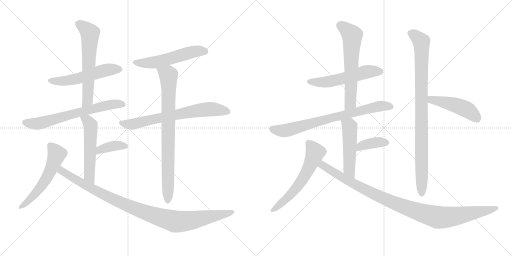
t = 0.00 s
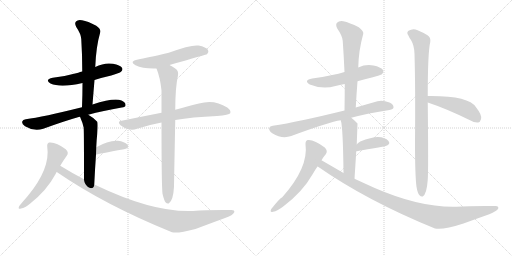
t = 2.92 s
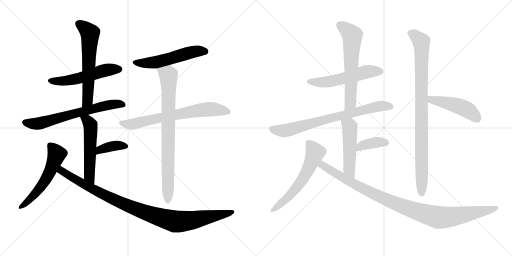
t = 5.83 s
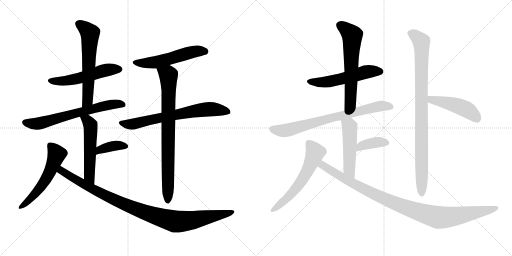
t = 8.75 s
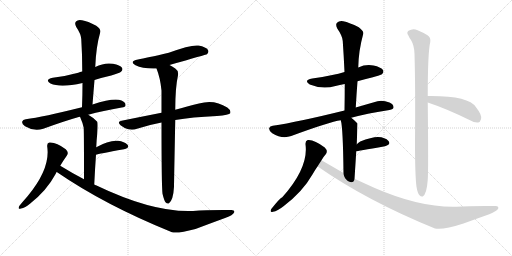
t = 11.66 s
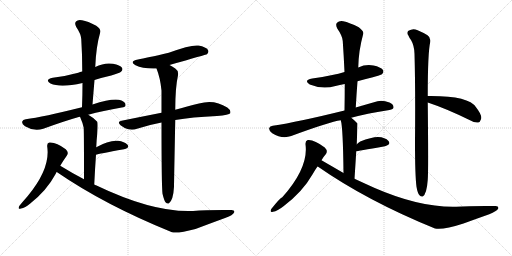
t = 14.58 s

The animated SVG that drew these frames (rendered in a browser with its animation timeline set to each time). Animation: 19 CSS @keyframes rules; one cycle of 14.58 s.

<svg version="1.1" viewBox="0 0 2048 1024" xmlns="http://www.w3.org/2000/svg">
  <g stroke="lightgray" stroke-dasharray="1,1" stroke-width="1" transform="scale(4, 4)">
    <line x1="0" y1="0" x2="256" y2="256"></line>
    <line x1="256" y1="0" x2="0" y2="256"></line>
    <line x1="128" y1="0" x2="128" y2="256"></line>
    <line x1="0" y1="128" x2="256" y2="128"></line>
    <line x1="256" y1="0" x2="512" y2="256"></line>
    <line x1="512" y1="0" x2="256" y2="256"></line>
    <line x1="384" y1="0" x2="384" y2="256"></line>
    <line x1="256" y1="128" x2="512" y2="128"></line>
  </g>
<g transform="scale(1, -1) translate(0, -850)">
   <style type="text/css">
    @keyframes keyframes0 {
      from {
       stroke: black;
       stroke-dashoffset: 536;
       stroke-width: 128;
       }
       64% {
       animation-timing-function: step-end;
       stroke: black;
       stroke-dashoffset: 0;
       stroke-width: 128;
       }
       to {
       stroke: black;
       stroke-width: 1024;
       }
       }
       #make-me-a-hanzi-animation-0 {
         animation: keyframes0 0.686198s both;
         animation-delay: 0.000000s;
         animation-timing-function: linear;
       }
    @keyframes keyframes1 {
      from {
       stroke: black;
       stroke-dashoffset: 609;
       stroke-width: 128;
       }
       66% {
       animation-timing-function: step-end;
       stroke: black;
       stroke-dashoffset: 0;
       stroke-width: 128;
       }
       to {
       stroke: black;
       stroke-width: 1024;
       }
       }
       #make-me-a-hanzi-animation-1 {
         animation: keyframes1 0.745605s both;
         animation-delay: 0.686198s;
         animation-timing-function: linear;
       }
    @keyframes keyframes2 {
      from {
       stroke: black;
       stroke-dashoffset: 657;
       stroke-width: 128;
       }
       68% {
       animation-timing-function: step-end;
       stroke: black;
       stroke-dashoffset: 0;
       stroke-width: 128;
       }
       to {
       stroke: black;
       stroke-width: 1024;
       }
       }
       #make-me-a-hanzi-animation-2 {
         animation: keyframes2 0.784668s both;
         animation-delay: 1.431803s;
         animation-timing-function: linear;
       }
    @keyframes keyframes3 {
      from {
       stroke: black;
       stroke-dashoffset: 537;
       stroke-width: 128;
       }
       64% {
       animation-timing-function: step-end;
       stroke: black;
       stroke-dashoffset: 0;
       stroke-width: 128;
       }
       to {
       stroke: black;
       stroke-width: 1024;
       }
       }
       #make-me-a-hanzi-animation-3 {
         animation: keyframes3 0.687012s both;
         animation-delay: 2.216471s;
         animation-timing-function: linear;
       }
    @keyframes keyframes4 {
      from {
       stroke: black;
       stroke-dashoffset: 375;
       stroke-width: 128;
       }
       55% {
       animation-timing-function: step-end;
       stroke: black;
       stroke-dashoffset: 0;
       stroke-width: 128;
       }
       to {
       stroke: black;
       stroke-width: 1024;
       }
       }
       #make-me-a-hanzi-animation-4 {
         animation: keyframes4 0.555176s both;
         animation-delay: 2.903483s;
         animation-timing-function: linear;
       }
    @keyframes keyframes5 {
      from {
       stroke: black;
       stroke-dashoffset: 555;
       stroke-width: 128;
       }
       64% {
       animation-timing-function: step-end;
       stroke: black;
       stroke-dashoffset: 0;
       stroke-width: 128;
       }
       to {
       stroke: black;
       stroke-width: 1024;
       }
       }
       #make-me-a-hanzi-animation-5 {
         animation: keyframes5 0.701660s both;
         animation-delay: 3.458659s;
         animation-timing-function: linear;
       }
    @keyframes keyframes6 {
      from {
       stroke: black;
       stroke-dashoffset: 997;
       stroke-width: 128;
       }
       76% {
       animation-timing-function: step-end;
       stroke: black;
       stroke-dashoffset: 0;
       stroke-width: 128;
       }
       to {
       stroke: black;
       stroke-width: 1024;
       }
       }
       #make-me-a-hanzi-animation-6 {
         animation: keyframes6 1.061361s both;
         animation-delay: 4.160319s;
         animation-timing-function: linear;
       }
    @keyframes keyframes7 {
      from {
       stroke: black;
       stroke-dashoffset: 543;
       stroke-width: 128;
       }
       64% {
       animation-timing-function: step-end;
       stroke: black;
       stroke-dashoffset: 0;
       stroke-width: 128;
       }
       to {
       stroke: black;
       stroke-width: 1024;
       }
       }
       #make-me-a-hanzi-animation-7 {
         animation: keyframes7 0.691895s both;
         animation-delay: 5.221680s;
         animation-timing-function: linear;
       }
    @keyframes keyframes8 {
      from {
       stroke: black;
       stroke-dashoffset: 693;
       stroke-width: 128;
       }
       69% {
       animation-timing-function: step-end;
       stroke: black;
       stroke-dashoffset: 0;
       stroke-width: 128;
       }
       to {
       stroke: black;
       stroke-width: 1024;
       }
       }
       #make-me-a-hanzi-animation-8 {
         animation: keyframes8 0.813965s both;
         animation-delay: 5.913574s;
         animation-timing-function: linear;
       }
    @keyframes keyframes9 {
      from {
       stroke: black;
       stroke-dashoffset: 805;
       stroke-width: 128;
       }
       72% {
       animation-timing-function: step-end;
       stroke: black;
       stroke-dashoffset: 0;
       stroke-width: 128;
       }
       to {
       stroke: black;
       stroke-width: 1024;
       }
       }
       #make-me-a-hanzi-animation-9 {
         animation: keyframes9 0.905111s both;
         animation-delay: 6.727539s;
         animation-timing-function: linear;
       }
    @keyframes keyframes10 {
      from {
       stroke: black;
       stroke-dashoffset: 541;
       stroke-width: 128;
       }
       64% {
       animation-timing-function: step-end;
       stroke: black;
       stroke-dashoffset: 0;
       stroke-width: 128;
       }
       to {
       stroke: black;
       stroke-width: 1024;
       }
       }
       #make-me-a-hanzi-animation-10 {
         animation: keyframes10 0.690267s both;
         animation-delay: 7.632650s;
         animation-timing-function: linear;
       }
    @keyframes keyframes11 {
      from {
       stroke: black;
       stroke-dashoffset: 618;
       stroke-width: 128;
       }
       67% {
       animation-timing-function: step-end;
       stroke: black;
       stroke-dashoffset: 0;
       stroke-width: 128;
       }
       to {
       stroke: black;
       stroke-width: 1024;
       }
       }
       #make-me-a-hanzi-animation-11 {
         animation: keyframes11 0.752930s both;
         animation-delay: 8.322917s;
         animation-timing-function: linear;
       }
    @keyframes keyframes12 {
      from {
       stroke: black;
       stroke-dashoffset: 743;
       stroke-width: 128;
       }
       71% {
       animation-timing-function: step-end;
       stroke: black;
       stroke-dashoffset: 0;
       stroke-width: 128;
       }
       to {
       stroke: black;
       stroke-width: 1024;
       }
       }
       #make-me-a-hanzi-animation-12 {
         animation: keyframes12 0.854655s both;
         animation-delay: 9.075846s;
         animation-timing-function: linear;
       }
    @keyframes keyframes13 {
      from {
       stroke: black;
       stroke-dashoffset: 500;
       stroke-width: 128;
       }
       62% {
       animation-timing-function: step-end;
       stroke: black;
       stroke-dashoffset: 0;
       stroke-width: 128;
       }
       to {
       stroke: black;
       stroke-width: 1024;
       }
       }
       #make-me-a-hanzi-animation-13 {
         animation: keyframes13 0.656901s both;
         animation-delay: 9.930501s;
         animation-timing-function: linear;
       }
    @keyframes keyframes14 {
      from {
       stroke: black;
       stroke-dashoffset: 377;
       stroke-width: 128;
       }
       55% {
       animation-timing-function: step-end;
       stroke: black;
       stroke-dashoffset: 0;
       stroke-width: 128;
       }
       to {
       stroke: black;
       stroke-width: 1024;
       }
       }
       #make-me-a-hanzi-animation-14 {
         animation: keyframes14 0.556803s both;
         animation-delay: 10.587402s;
         animation-timing-function: linear;
       }
    @keyframes keyframes15 {
      from {
       stroke: black;
       stroke-dashoffset: 585;
       stroke-width: 128;
       }
       66% {
       animation-timing-function: step-end;
       stroke: black;
       stroke-dashoffset: 0;
       stroke-width: 128;
       }
       to {
       stroke: black;
       stroke-width: 1024;
       }
       }
       #make-me-a-hanzi-animation-15 {
         animation: keyframes15 0.726074s both;
         animation-delay: 11.144206s;
         animation-timing-function: linear;
       }
    @keyframes keyframes16 {
      from {
       stroke: black;
       stroke-dashoffset: 1011;
       stroke-width: 128;
       }
       77% {
       animation-timing-function: step-end;
       stroke: black;
       stroke-dashoffset: 0;
       stroke-width: 128;
       }
       to {
       stroke: black;
       stroke-width: 1024;
       }
       }
       #make-me-a-hanzi-animation-16 {
         animation: keyframes16 1.072754s both;
         animation-delay: 11.870280s;
         animation-timing-function: linear;
       }
    @keyframes keyframes17 {
      from {
       stroke: black;
       stroke-dashoffset: 921;
       stroke-width: 128;
       }
       75% {
       animation-timing-function: step-end;
       stroke: black;
       stroke-dashoffset: 0;
       stroke-width: 128;
       }
       to {
       stroke: black;
       stroke-width: 1024;
       }
       }
       #make-me-a-hanzi-animation-17 {
         animation: keyframes17 0.999512s both;
         animation-delay: 12.943034s;
         animation-timing-function: linear;
       }
    @keyframes keyframes18 {
      from {
       stroke: black;
       stroke-dashoffset: 470;
       stroke-width: 128;
       }
       60% {
       animation-timing-function: step-end;
       stroke: black;
       stroke-dashoffset: 0;
       stroke-width: 128;
       }
       to {
       stroke: black;
       stroke-width: 1024;
       }
       }
       #make-me-a-hanzi-animation-18 {
         animation: keyframes18 0.632487s both;
         animation-delay: 13.942546s;
         animation-timing-function: linear;
       }
</style>
<path d="M 378 530 Q 409 540 445 548 Q 479 558 484 563 Q 493 570 488 579 Q 481 589 452 595 Q 418 601 381 582 L 329 564 Q 320 563 313 559 Q 267 546 211 539 Q 177 532 202 516 Q 242 498 330 518 L 378 530 Z" fill="lightgray"></path> 
<path d="M 370 432 Q 374 483 378 530 L 381 582 Q 384 663 401 721 Q 405 733 385 747 Q 351 766 328 769 Q 312 773 304 764 Q 297 757 305 742 Q 324 714 325 694 Q 329 633 329 564 L 330 518 Q 330 472 328 421 C 327 391 368 402 370 432 Z" fill="lightgray"></path> 
<path d="M 353 391 Q 411 407 487 420 Q 502 421 502 429 Q 503 441 486 448 Q 456 460 370 432 L 328 421 Q 171 382 103 373 Q 91 372 89 364 Q 86 354 100 345 Q 136 323 173 335 Q 258 366 315 382 Q 316 383 320 383 L 353 391 Z" fill="lightgray"></path> 
<path d="M 377 112 Q 380 176 384 231 L 385 261 Q 386 289 389 315 Q 392 357 389 363 Q 370 382 353 391 C 327 406 308 411 320 383 Q 332 356 335 338 Q 334 337 335 333 Q 336 311 336 133 C 336 103 376 82 377 112 Z" fill="lightgray"></path> 
<path d="M 384 231 Q 393 235 496 253 Q 520 259 510 271 Q 498 284 472 287 Q 435 290 385 261 C 359 246 355 222 384 231 Z" fill="lightgray"></path> 
<path d="M 241 187 Q 254 209 267 227 Q 277 240 263 253 Q 224 283 197 280 Q 187 277 189 263 Q 202 176 111 66 Q 89 41 77 26 Q 70 11 84 16 Q 100 19 121 36 Q 187 88 223 155 Q 224 159 227 162 L 241 187 Z" fill="lightgray"></path> 
<path d="M 227 162 Q 419 30 688 -79 Q 710 -85 782 -66 Q 840 -44 903 -21 Q 931 -11 937 1 Q 940 11 923 10 Q 829 11 772 6 Q 613 -1 384 109 Q 380 110 377 112 L 336 133 Q 288 158 241 187 C 215 203 202 179 227 162 Z" fill="lightgray"></path> 
<path d="M 678 590 Q 825 632 828 633 Q 837 642 832 650 Q 825 662 794 668 Q 764 672 675 639 Q 585 618 552 612 Q 515 605 542 589 Q 572 574 626 576 L 678 590 Z" fill="lightgray"></path> 
<path d="M 701 370 Q 767 382 868 386 Q 917 390 921 397 Q 925 409 909 420 Q 857 454 796 436 Q 756 426 701 411 L 646 399 Q 570 384 486 367 Q 467 364 482 349 Q 497 337 513 333 Q 532 329 548 335 Q 593 350 646 360 L 701 370 Z" fill="lightgray"></path> 
<path d="M 650 75 Q 656 50 662 41 Q 668 34 675 36 Q 693 48 696 103 Q 696 115 701 370 L 701 411 Q 701 499 712 549 Q 715 567 701 576 Q 688 585 678 590 C 652 605 616 604 626 576 Q 641 539 646 488 Q 646 448 646 399 L 646 360 Q 646 110 650 75 Z" fill="lightgray"></path> 
<path d="M 1430 525 Q 1524 549 1528 553 Q 1537 562 1532 570 Q 1523 582 1494 588 Q 1463 594 1433 580 L 1378 562 Q 1335 549 1249 536 Q 1212 529 1239 512 Q 1290 491 1342 506 Q 1358 510 1379 514 L 1430 525 Z" fill="lightgray"></path> 
<path d="M 1423 420 Q 1426 474 1430 525 L 1433 580 Q 1434 646 1453 715 Q 1456 725 1435 741 Q 1398 760 1373 765 Q 1357 768 1348 759 Q 1341 752 1349 736 Q 1370 706 1371 686 Q 1375 628 1378 562 L 1379 514 Q 1379 463 1378 408 C 1377 378 1421 390 1423 420 Z" fill="lightgray"></path> 
<path d="M 1405 379 Q 1472 397 1558 410 Q 1574 413 1574 420 Q 1575 432 1558 440 Q 1531 450 1510 445 Q 1464 432 1423 420 L 1378 408 Q 1192 362 1091 347 Q 1079 346 1077 338 Q 1074 328 1089 317 Q 1128 293 1165 306 Q 1319 363 1363 369 L 1405 379 Z" fill="lightgray"></path> 
<path d="M 1418 135 Q 1422 196 1425 245 L 1427 273 Q 1430 354 1430 356 L 1429 357 Q 1417 370 1405 379 C 1382 398 1356 398 1363 369 Q 1372 342 1374 158 C 1374 128 1416 105 1418 135 Z" fill="lightgray"></path> 
<path d="M 1425 245 Q 1426 245 1540 265 Q 1565 272 1554 286 Q 1541 301 1512 302 Q 1485 302 1441 284 Q 1434 280 1427 273 C 1405 252 1395 240 1425 245 Z" fill="lightgray"></path> 
<path d="M 1286 209 Q 1293 222 1303 233 Q 1313 246 1299 260 Q 1256 293 1231 290 Q 1221 287 1222 273 Q 1235 180 1129 61 Q 1120 58 1085 14 Q 1078 -1 1092 3 Q 1110 6 1134 25 Q 1210 82 1251 154 Q 1260 170 1270 184 L 1286 209 Z" fill="lightgray"></path> 
<path d="M 1270 184 L 1271 184 Q 1469 46 1740 -64 Q 1771 -71 1854 -44 Q 1903 -26 1957 -7 Q 1987 5 1993 16 Q 1996 28 1978 26 Q 1884 27 1825 23 Q 1681 19 1499 98 Q 1459 116 1418 135 L 1374 158 Q 1331 183 1286 209 C 1260 224 1245 200 1270 184 Z" fill="lightgray"></path> 
<path d="M 1666 103 Q 1670 78 1678 69 Q 1684 62 1691 64 Q 1707 74 1711 131 Q 1714 167 1711 440 L 1711 466 Q 1711 641 1721 682 Q 1724 700 1710 709 Q 1677 728 1662 732 Q 1649 736 1634 727 Q 1625 720 1633 709 Q 1637 699 1644 690 Q 1657 668 1658 635 Q 1662 497 1660 282 Q 1660 147 1666 103 Z" fill="lightgray"></path> 
<path d="M 1711 440 Q 1784 416 1878 370 Q 1899 358 1913 360 Q 1920 361 1924 373 Q 1930 388 1904 421 Q 1876 466 1724 466 Q 1717 467 1711 466 C 1681 464 1683 450 1711 440 Z" fill="lightgray"></path> 
      <clipPath id="make-me-a-hanzi-clip-0">
      <path d="M 378 530 Q 409 540 445 548 Q 479 558 484 563 Q 493 570 488 579 Q 481 589 452 595 Q 418 601 381 582 L 329 564 Q 320 563 313 559 Q 267 546 211 539 Q 177 532 202 516 Q 242 498 330 518 L 378 530 Z" fill="lightgray"></path>
      </clipPath>
      <path clip-path="url(#make-me-a-hanzi-clip-0)" d="M 204 528 L 282 530 L 422 570 L 478 573 " fill="none" id="make-me-a-hanzi-animation-0" stroke-dasharray="408 816" stroke-linecap="round"></path>

      <clipPath id="make-me-a-hanzi-clip-1">
      <path d="M 370 432 Q 374 483 378 530 L 381 582 Q 384 663 401 721 Q 405 733 385 747 Q 351 766 328 769 Q 312 773 304 764 Q 297 757 305 742 Q 324 714 325 694 Q 329 633 329 564 L 330 518 Q 330 472 328 421 C 327 391 368 402 370 432 Z" fill="lightgray"></path>
      </clipPath>
      <path clip-path="url(#make-me-a-hanzi-clip-1)" d="M 316 755 L 360 718 L 351 455 L 334 428 " fill="none" id="make-me-a-hanzi-animation-1" stroke-dasharray="481 962" stroke-linecap="round"></path>

      <clipPath id="make-me-a-hanzi-clip-2">
      <path d="M 353 391 Q 411 407 487 420 Q 502 421 502 429 Q 503 441 486 448 Q 456 460 370 432 L 328 421 Q 171 382 103 373 Q 91 372 89 364 Q 86 354 100 345 Q 136 323 173 335 Q 258 366 315 382 Q 316 383 320 383 L 353 391 Z" fill="lightgray"></path>
      </clipPath>
      <path clip-path="url(#make-me-a-hanzi-clip-2)" d="M 100 361 L 150 355 L 422 428 L 491 431 " fill="none" id="make-me-a-hanzi-animation-2" stroke-dasharray="529 1058" stroke-linecap="round"></path>

      <clipPath id="make-me-a-hanzi-clip-3">
      <path d="M 377 112 Q 380 176 384 231 L 385 261 Q 386 289 389 315 Q 392 357 389 363 Q 370 382 353 391 C 327 406 308 411 320 383 Q 332 356 335 338 Q 334 337 335 333 Q 336 311 336 133 C 336 103 376 82 377 112 Z" fill="lightgray"></path>
      </clipPath>
      <path clip-path="url(#make-me-a-hanzi-clip-3)" d="M 327 376 L 340 374 L 362 350 L 356 148 L 373 120 " fill="none" id="make-me-a-hanzi-animation-3" stroke-dasharray="409 818" stroke-linecap="round"></path>

      <clipPath id="make-me-a-hanzi-clip-4">
      <path d="M 384 231 Q 393 235 496 253 Q 520 259 510 271 Q 498 284 472 287 Q 435 290 385 261 C 359 246 355 222 384 231 Z" fill="lightgray"></path>
      </clipPath>
      <path clip-path="url(#make-me-a-hanzi-clip-4)" d="M 389 240 L 400 253 L 443 265 L 500 264 " fill="none" id="make-me-a-hanzi-animation-4" stroke-dasharray="247 494" stroke-linecap="round"></path>

      <clipPath id="make-me-a-hanzi-clip-5">
      <path d="M 241 187 Q 254 209 267 227 Q 277 240 263 253 Q 224 283 197 280 Q 187 277 189 263 Q 202 176 111 66 Q 89 41 77 26 Q 70 11 84 16 Q 100 19 121 36 Q 187 88 223 155 Q 224 159 227 162 L 241 187 Z" fill="lightgray"></path>
      </clipPath>
      <path clip-path="url(#make-me-a-hanzi-clip-5)" d="M 201 268 L 227 234 L 199 160 L 151 86 L 86 25 " fill="none" id="make-me-a-hanzi-animation-5" stroke-dasharray="427 854" stroke-linecap="round"></path>

      <clipPath id="make-me-a-hanzi-clip-6">
      <path d="M 227 162 Q 419 30 688 -79 Q 710 -85 782 -66 Q 840 -44 903 -21 Q 931 -11 937 1 Q 940 11 923 10 Q 829 11 772 6 Q 613 -1 384 109 Q 380 110 377 112 L 336 133 Q 288 158 241 187 C 215 203 202 179 227 162 Z" fill="lightgray"></path>
      </clipPath>
      <path clip-path="url(#make-me-a-hanzi-clip-6)" d="M 244 177 L 246 167 L 289 139 L 448 55 L 551 11 L 663 -27 L 702 -36 L 762 -33 L 928 2 " fill="none" id="make-me-a-hanzi-animation-6" stroke-dasharray="869 1738" stroke-linecap="round"></path>

      <clipPath id="make-me-a-hanzi-clip-7">
      <path d="M 678 590 Q 825 632 828 633 Q 837 642 832 650 Q 825 662 794 668 Q 764 672 675 639 Q 585 618 552 612 Q 515 605 542 589 Q 572 574 626 576 L 678 590 Z" fill="lightgray"></path>
      </clipPath>
      <path clip-path="url(#make-me-a-hanzi-clip-7)" d="M 544 602 L 563 597 L 617 600 L 782 645 L 824 641 " fill="none" id="make-me-a-hanzi-animation-7" stroke-dasharray="415 830" stroke-linecap="round"></path>

      <clipPath id="make-me-a-hanzi-clip-8">
      <path d="M 701 370 Q 767 382 868 386 Q 917 390 921 397 Q 925 409 909 420 Q 857 454 796 436 Q 756 426 701 411 L 646 399 Q 570 384 486 367 Q 467 364 482 349 Q 497 337 513 333 Q 532 329 548 335 Q 593 350 646 360 L 701 370 Z" fill="lightgray"></path>
      </clipPath>
      <path clip-path="url(#make-me-a-hanzi-clip-8)" d="M 484 358 L 537 354 L 643 380 L 834 414 L 914 402 " fill="none" id="make-me-a-hanzi-animation-8" stroke-dasharray="565 1130" stroke-linecap="round"></path>

      <clipPath id="make-me-a-hanzi-clip-9">
      <path d="M 650 75 Q 656 50 662 41 Q 668 34 675 36 Q 693 48 696 103 Q 696 115 701 370 L 701 411 Q 701 499 712 549 Q 715 567 701 576 Q 688 585 678 590 C 652 605 616 604 626 576 Q 641 539 646 488 Q 646 448 646 399 L 646 360 Q 646 110 650 75 Z" fill="lightgray"></path>
      </clipPath>
      <path clip-path="url(#make-me-a-hanzi-clip-9)" d="M 634 572 L 674 549 L 671 46 " fill="none" id="make-me-a-hanzi-animation-9" stroke-dasharray="677 1354" stroke-linecap="round"></path>

      <clipPath id="make-me-a-hanzi-clip-10">
      <path d="M 1430 525 Q 1524 549 1528 553 Q 1537 562 1532 570 Q 1523 582 1494 588 Q 1463 594 1433 580 L 1378 562 Q 1335 549 1249 536 Q 1212 529 1239 512 Q 1290 491 1342 506 Q 1358 510 1379 514 L 1430 525 Z" fill="lightgray"></path>
      </clipPath>
      <path clip-path="url(#make-me-a-hanzi-clip-10)" d="M 1241 525 L 1304 522 L 1472 564 L 1521 564 " fill="none" id="make-me-a-hanzi-animation-10" stroke-dasharray="413 826" stroke-linecap="round"></path>

      <clipPath id="make-me-a-hanzi-clip-11">
      <path d="M 1423 420 Q 1426 474 1430 525 L 1433 580 Q 1434 646 1453 715 Q 1456 725 1435 741 Q 1398 760 1373 765 Q 1357 768 1348 759 Q 1341 752 1349 736 Q 1370 706 1371 686 Q 1375 628 1378 562 L 1379 514 Q 1379 463 1378 408 C 1377 378 1421 390 1423 420 Z" fill="lightgray"></path>
      </clipPath>
      <path clip-path="url(#make-me-a-hanzi-clip-11)" d="M 1360 749 L 1409 709 L 1402 444 L 1384 416 " fill="none" id="make-me-a-hanzi-animation-11" stroke-dasharray="490 980" stroke-linecap="round"></path>

      <clipPath id="make-me-a-hanzi-clip-12">
      <path d="M 1405 379 Q 1472 397 1558 410 Q 1574 413 1574 420 Q 1575 432 1558 440 Q 1531 450 1510 445 Q 1464 432 1423 420 L 1378 408 Q 1192 362 1091 347 Q 1079 346 1077 338 Q 1074 328 1089 317 Q 1128 293 1165 306 Q 1319 363 1363 369 L 1405 379 Z" fill="lightgray"></path>
      </clipPath>
      <path clip-path="url(#make-me-a-hanzi-clip-12)" d="M 1089 334 L 1131 327 L 1168 333 L 1493 420 L 1535 427 L 1563 423 " fill="none" id="make-me-a-hanzi-animation-12" stroke-dasharray="615 1230" stroke-linecap="round"></path>

      <clipPath id="make-me-a-hanzi-clip-13">
      <path d="M 1418 135 Q 1422 196 1425 245 L 1427 273 Q 1430 354 1430 356 L 1429 357 Q 1417 370 1405 379 C 1382 398 1356 398 1363 369 Q 1372 342 1374 158 C 1374 128 1416 105 1418 135 Z" fill="lightgray"></path>
      </clipPath>
      <path clip-path="url(#make-me-a-hanzi-clip-13)" d="M 1371 369 L 1399 344 L 1396 174 L 1416 144 " fill="none" id="make-me-a-hanzi-animation-13" stroke-dasharray="372 744" stroke-linecap="round"></path>

      <clipPath id="make-me-a-hanzi-clip-14">
      <path d="M 1425 245 Q 1426 245 1540 265 Q 1565 272 1554 286 Q 1541 301 1512 302 Q 1485 302 1441 284 Q 1434 280 1427 273 C 1405 252 1395 240 1425 245 Z" fill="lightgray"></path>
      </clipPath>
      <path clip-path="url(#make-me-a-hanzi-clip-14)" d="M 1429 252 L 1447 267 L 1486 278 L 1543 278 " fill="none" id="make-me-a-hanzi-animation-14" stroke-dasharray="249 498" stroke-linecap="round"></path>

      <clipPath id="make-me-a-hanzi-clip-15">
      <path d="M 1286 209 Q 1293 222 1303 233 Q 1313 246 1299 260 Q 1256 293 1231 290 Q 1221 287 1222 273 Q 1235 180 1129 61 Q 1120 58 1085 14 Q 1078 -1 1092 3 Q 1110 6 1134 25 Q 1210 82 1251 154 Q 1260 170 1270 184 L 1286 209 Z" fill="lightgray"></path>
      </clipPath>
      <path clip-path="url(#make-me-a-hanzi-clip-15)" d="M 1236 277 L 1260 239 L 1226 160 L 1196 111 L 1156 64 L 1096 13 " fill="none" id="make-me-a-hanzi-animation-15" stroke-dasharray="457 914" stroke-linecap="round"></path>

      <clipPath id="make-me-a-hanzi-clip-16">
      <path d="M 1270 184 L 1271 184 Q 1469 46 1740 -64 Q 1771 -71 1854 -44 Q 1903 -26 1957 -7 Q 1987 5 1993 16 Q 1996 28 1978 26 Q 1884 27 1825 23 Q 1681 19 1499 98 Q 1459 116 1418 135 L 1374 158 Q 1331 183 1286 209 C 1260 224 1245 200 1270 184 Z" fill="lightgray"></path>
      </clipPath>
      <path clip-path="url(#make-me-a-hanzi-clip-16)" d="M 1281 186 L 1291 189 L 1397 124 L 1519 63 L 1622 20 L 1732 -15 L 1754 -20 L 1815 -16 L 1960 9 L 1984 18 " fill="none" id="make-me-a-hanzi-animation-16" stroke-dasharray="883 1766" stroke-linecap="round"></path>

      <clipPath id="make-me-a-hanzi-clip-17">
      <path d="M 1666 103 Q 1670 78 1678 69 Q 1684 62 1691 64 Q 1707 74 1711 131 Q 1714 167 1711 440 L 1711 466 Q 1711 641 1721 682 Q 1724 700 1710 709 Q 1677 728 1662 732 Q 1649 736 1634 727 Q 1625 720 1633 709 Q 1637 699 1644 690 Q 1657 668 1658 635 Q 1662 497 1660 282 Q 1660 147 1666 103 Z" fill="lightgray"></path>
      </clipPath>
      <path clip-path="url(#make-me-a-hanzi-clip-17)" d="M 1641 718 L 1666 704 L 1686 677 L 1687 74 " fill="none" id="make-me-a-hanzi-animation-17" stroke-dasharray="793 1586" stroke-linecap="round"></path>

      <clipPath id="make-me-a-hanzi-clip-18">
      <path d="M 1711 440 Q 1784 416 1878 370 Q 1899 358 1913 360 Q 1920 361 1924 373 Q 1930 388 1904 421 Q 1876 466 1724 466 Q 1717 467 1711 466 C 1681 464 1683 450 1711 440 Z" fill="lightgray"></path>
      </clipPath>
      <path clip-path="url(#make-me-a-hanzi-clip-18)" d="M 1718 460 L 1726 451 L 1816 432 L 1854 418 L 1877 406 L 1908 375 " fill="none" id="make-me-a-hanzi-animation-18" stroke-dasharray="342 684" stroke-linecap="round"></path>

</g>
</svg>
